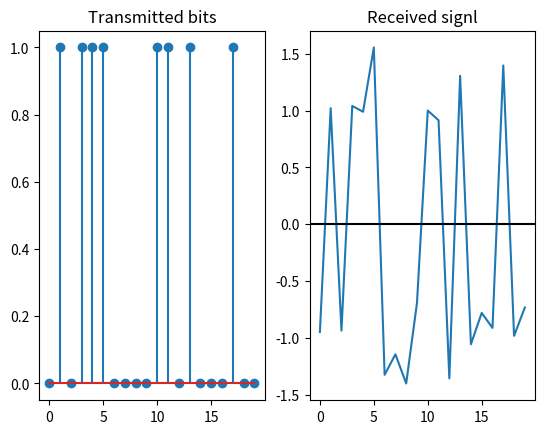

This chart was generated by the following Python code:
import numpy as np
import matplotlib.pyplot as plt

bits = np.random.randint(0,2,1000)
signal = 2*bits - 1

niose = (0.22)*np.random.randn(1000)
receive = signal + niose

rx_bits = (receive > 0 ).astype(int)

errors = np.sum(bits != rx_bits)
ber = errors / len(bits)
print("ber: " , ber)

plt.subplot(1 , 2 , 1)
plt.stem(bits[:20])
plt.title("Transmitted bits")

plt.subplot(1,2,2)
plt.plot(receive[:20])
plt.axhline(0 , color = "black")
plt.title("Received signl")

plt.show()
